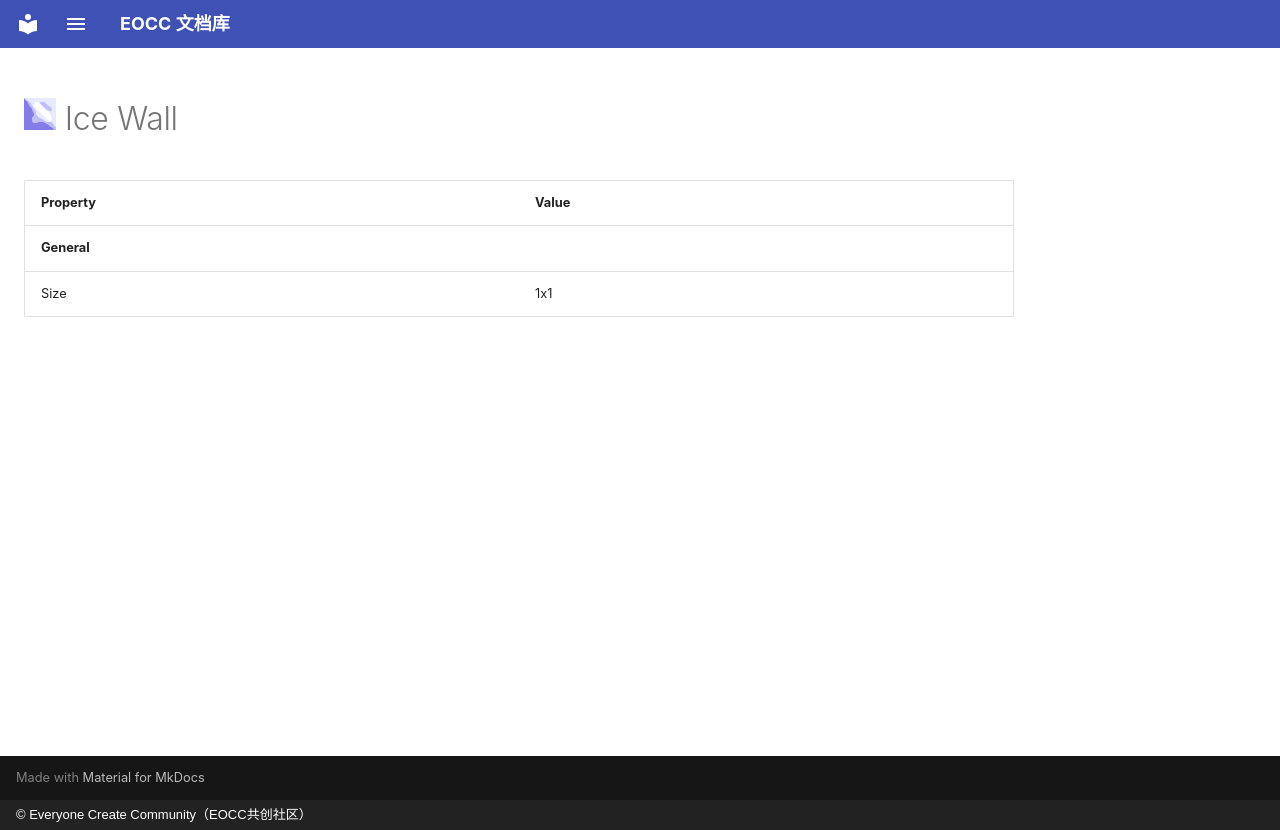

repository: eoccc/eoccc.github.io · page: wiki/mindustry/en/content/blocks/environment/84-ice-wall/index.html · generator: mkdocs · copyright: © Everyone Create Community（EOCC共创社区）

# <img src="../../../../../../../ext/img/mindustry/block-ice-wall-ui.png" alt=""> Ice Wall

| Property | Value |
|---|---|
| **General** |  |
| Size | 1x1 |
